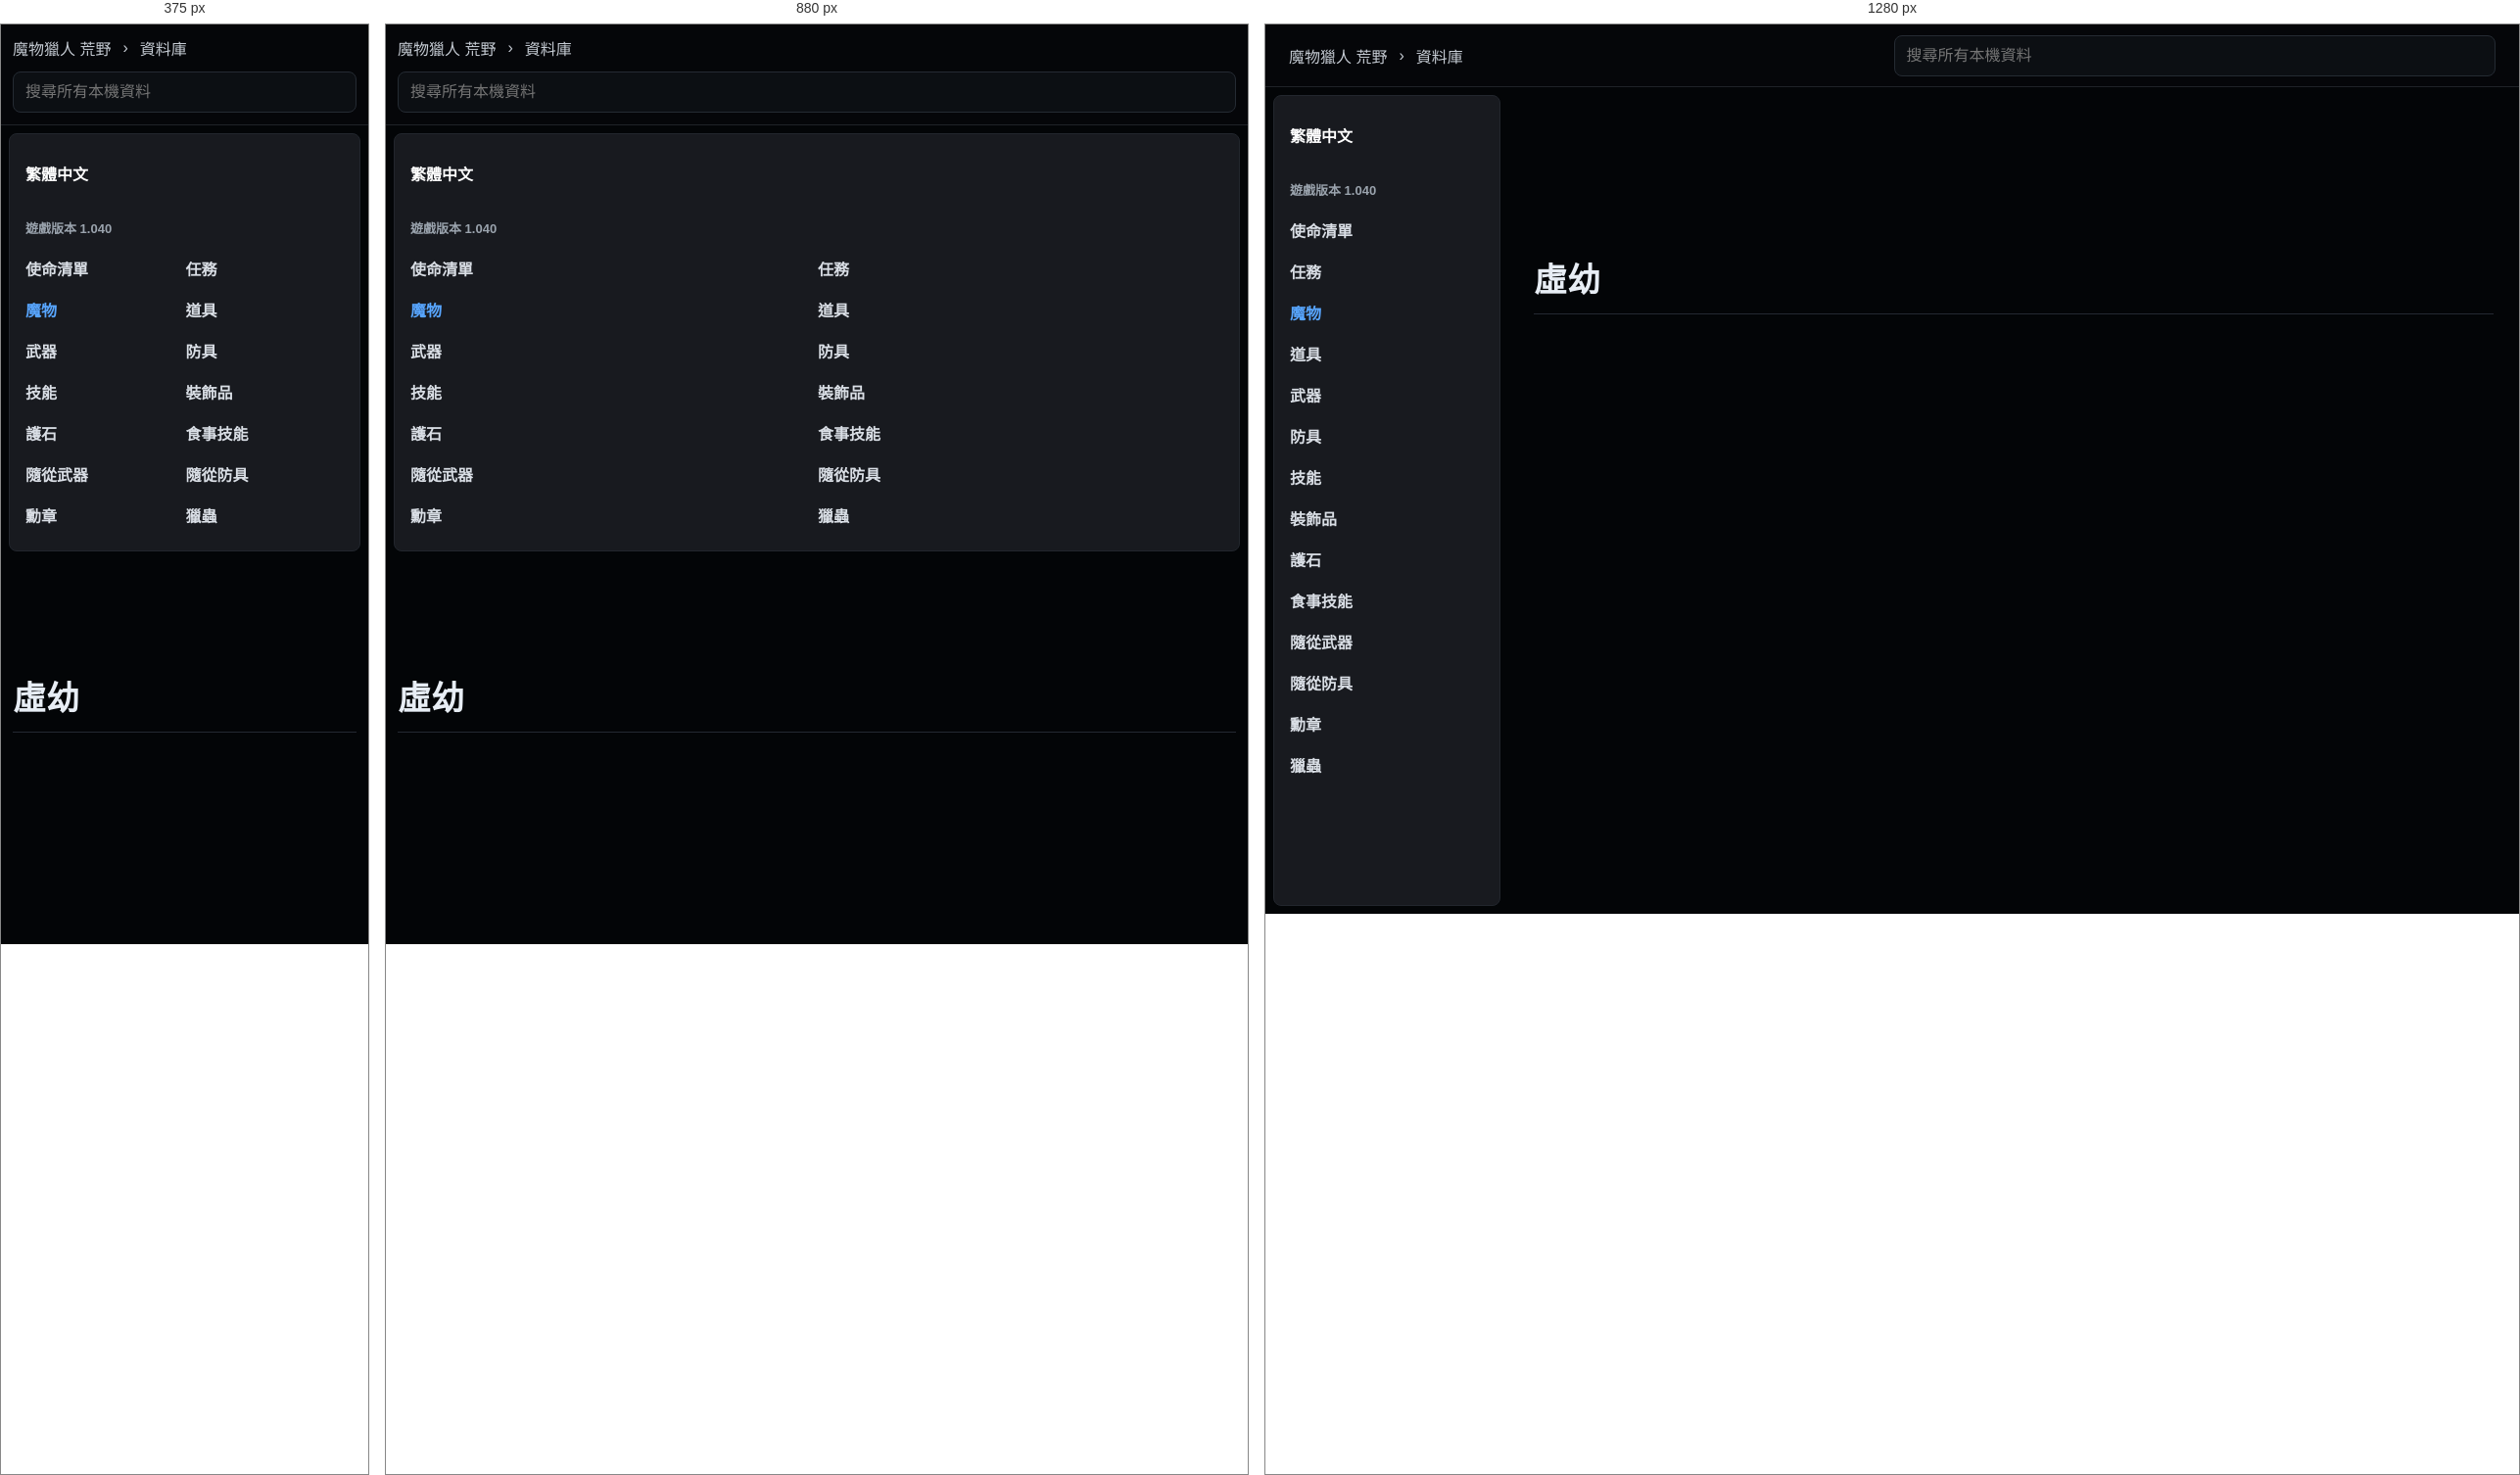
Rendered at 375 px, 880 px and 1280 px, left to right.

<!-- file: xu-you.html -->
<!doctype html>
<html lang="zh-Hant">
  <head>
    <meta charset="utf-8">
    <meta name="viewport" content="width=device-width, initial-scale=1">
    <title>虛幼 | 荒野資料庫</title>
    <link rel="stylesheet" href="../../styles.css">
  </head>
  <body class="k-page">
    <header class="k-top">
      <div class="k-crumbs">
        <a href="../../index.html">魔物獵人 荒野</a>
        <span>›</span>
        <a href="../../database.html">資料庫</a>
      </div>
      <div class="k-global-search" data-search-root="../../">
        <input type="search" placeholder="搜尋所有本機資料" autocomplete="off" data-global-search-input>
        <div class="k-search-results" data-global-search-results hidden></div>
      </div>
    </header>
    <div class="k-shell">
      <aside class="k-sidebar">
        <div class="lang-badge">繁體中文</div>
        <div class="version">遊戲版本 1.040</div>
        <nav><a class="" href="../../database-missions.html">使命清單</a><a class="" href="../../database-quests.html">任務</a><a class="active" href="../../database-monsters.html">魔物</a><a class="" href="../../database-items.html">道具</a><a class="" href="../../database-weapons.html">武器</a><a class="" href="../../database-armor.html">防具</a><a class="" href="../../database-skills.html">技能</a><a class="" href="../../database-decorations.html">裝飾品</a><a class="" href="../../database-charms.html">護石</a><a class="" href="../../database-food-skills.html">食事技能</a><a class="" href="../../database-palico-weapons.html">隨從武器</a><a class="" href="../../database-palico-armor.html">隨從防具</a><a class="" href="../../database-awards.html">勳章</a><a class="" href="../../database-kinsects.html">獵蟲</a></nav>
      </aside>
      <main class="k-content">
          <article class="k-detail">
            <h1>虛幼</h1>
            <div class="k-quotes"></div>
          </article>
        </main>
    </div>
    <script src="../../app.js" defer></script>
  </body>
</html>


/* @media block from styles.css */
@media (max-width: 860px) {
  .topbar,
  .section-heading,
  .filters {
    align-items: stretch;
    flex-direction: column;
  }

  .topbar {
    justify-content: flex-start;
    min-height: 0;
    gap: 12px;
    padding: 12px 0;
  }

  .nav-links {
    overflow-x: auto;
    padding-bottom: 8px;
  }

  .hero {
    min-height: auto;
    grid-template-columns: 1fr;
    padding-top: 36px;
  }

  .field-map {
    min-height: 300px;
  }

  .quick-links,
  .guide-columns,
  .record-form,
  .sync-grid,
  .bow-guide-shell {
    grid-template-columns: 1fr;
  }

  .native-guide-head {
    align-items: stretch;
    flex-direction: column;
  }

  .wide {
    grid-column: auto;
  }

  .compact-search {
    max-width: none;
  }
}

/* @media block from styles.css */
@media (max-width: 860px) {
  .topbar .k-global-search {
    flex: 0 1 auto;
    max-width: none;
  }
}

/* @media block from styles.css */
@media (max-width: 900px) {
  .home-hero,
  .hero {
    grid-template-columns: 1fr;
  }

  .monster-showcase {
    width: 100%;
  }

  .showcase-grid {
    grid-template-columns: repeat(2, minmax(0, 1fr));
  }

  .k-top {
    align-items: stretch;
    flex-direction: column;
    padding: 12px;
  }

  .k-crumbs {
    min-width: 0;
  }

  .k-global-search {
    width: 100%;
  }

  .k-search-results {
    left: 0;
    right: auto;
    width: 100%;
  }

  .k-shell {
    grid-template-columns: 1fr;
  }

  .k-sidebar {
    position: static;
    height: auto;
  }

  .k-sidebar nav {
    grid-template-columns: repeat(2, minmax(0, 1fr));
  }

  .k-content {
    width: min(100% - 24px, 980px);
    margin-top: 32px;
  }

  .k-monsters-page .k-content {
    width: min(100% - 24px, 980px);
    margin-top: 32px;
  }

  .k-index-grid,
  .k-link-grid {
    grid-template-columns: 1fr;
  }

  .k-monsters-page .k-table tbody {
    grid-template-columns: 1fr;
  }

  .k-monster-hero {
    grid-template-columns: 1fr;
  }

  .k-monster-portrait {
    width: 124px;
    height: 124px;
  }
}